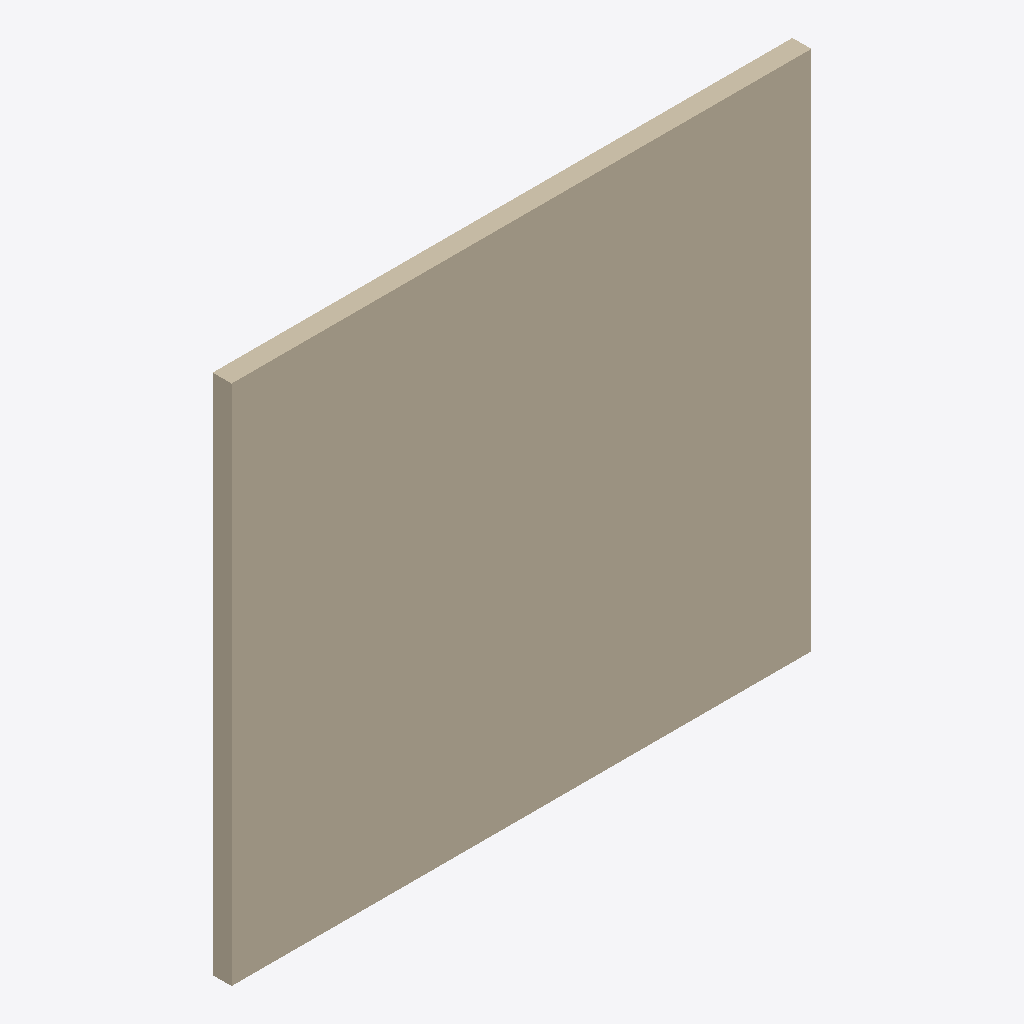
Isometric view of an IFC building model (IFC-SPF (STEP), schema IFC4, length unit millimetre), seen from the south-west, elements coloured by IFC class: 1 wall (beige).
Extent 3.0 m × 0.1 m × 2.7 m (x, y, z). Storeys (1): Nivel de referencia at 0.00 m. Elements (1): 1 IfcWall.

HEADER;
FILE_DESCRIPTION(('ViewDefinition [ReferenceView_V1.2]'),'2;1');
FILE_NAME('INT.PAR.ES-PLC.GS003.ifc','2026-10-02T00:00:00',('VIVA'),('VIVA Fase 3'),'VIVA JSON v3 independent IFC generator','VIVA','');
FILE_SCHEMA(('IFC4'));
ENDSEC;
DATA;
#6=IFCPROJECT('3F$kTG3AnSVRQEzcLjZCph',$,'VIVA catalogo v3','Modelo de muestra IFC4 creado a partir de JSON v3',$,$,$,(#5),#2);
#10=IFCSITE('1CdKZlqS5PZfmtWXpsSlmC',$,'Emplazamiento ficticio',$,$,#9,$,$,.ELEMENT.,$,$,$,$,$);
#14=IFCBUILDING('3yofAl961O7OELFUDQ$scM',$,'Muestra independiente',$,$,#13,$,$,.ELEMENT.,$,$,$);
#18=IFCBUILDINGSTOREY('2$u1ey_c1MJu9ZETEBu_28',$,'Nivel de referencia',$,$,#17,$,$,.ELEMENT.,0.0);
#25=IFCWALL('1t10kwFw1PXwCCVUCe6FNE',$,'Tabique PYL 98/400, doble placa estándar','Tabique PYL 98/400, doble placa estándar',$,#24,$,'INT.PAR.ES-PLC.GS003',.NOTDEFINED.);
ENDSEC;
